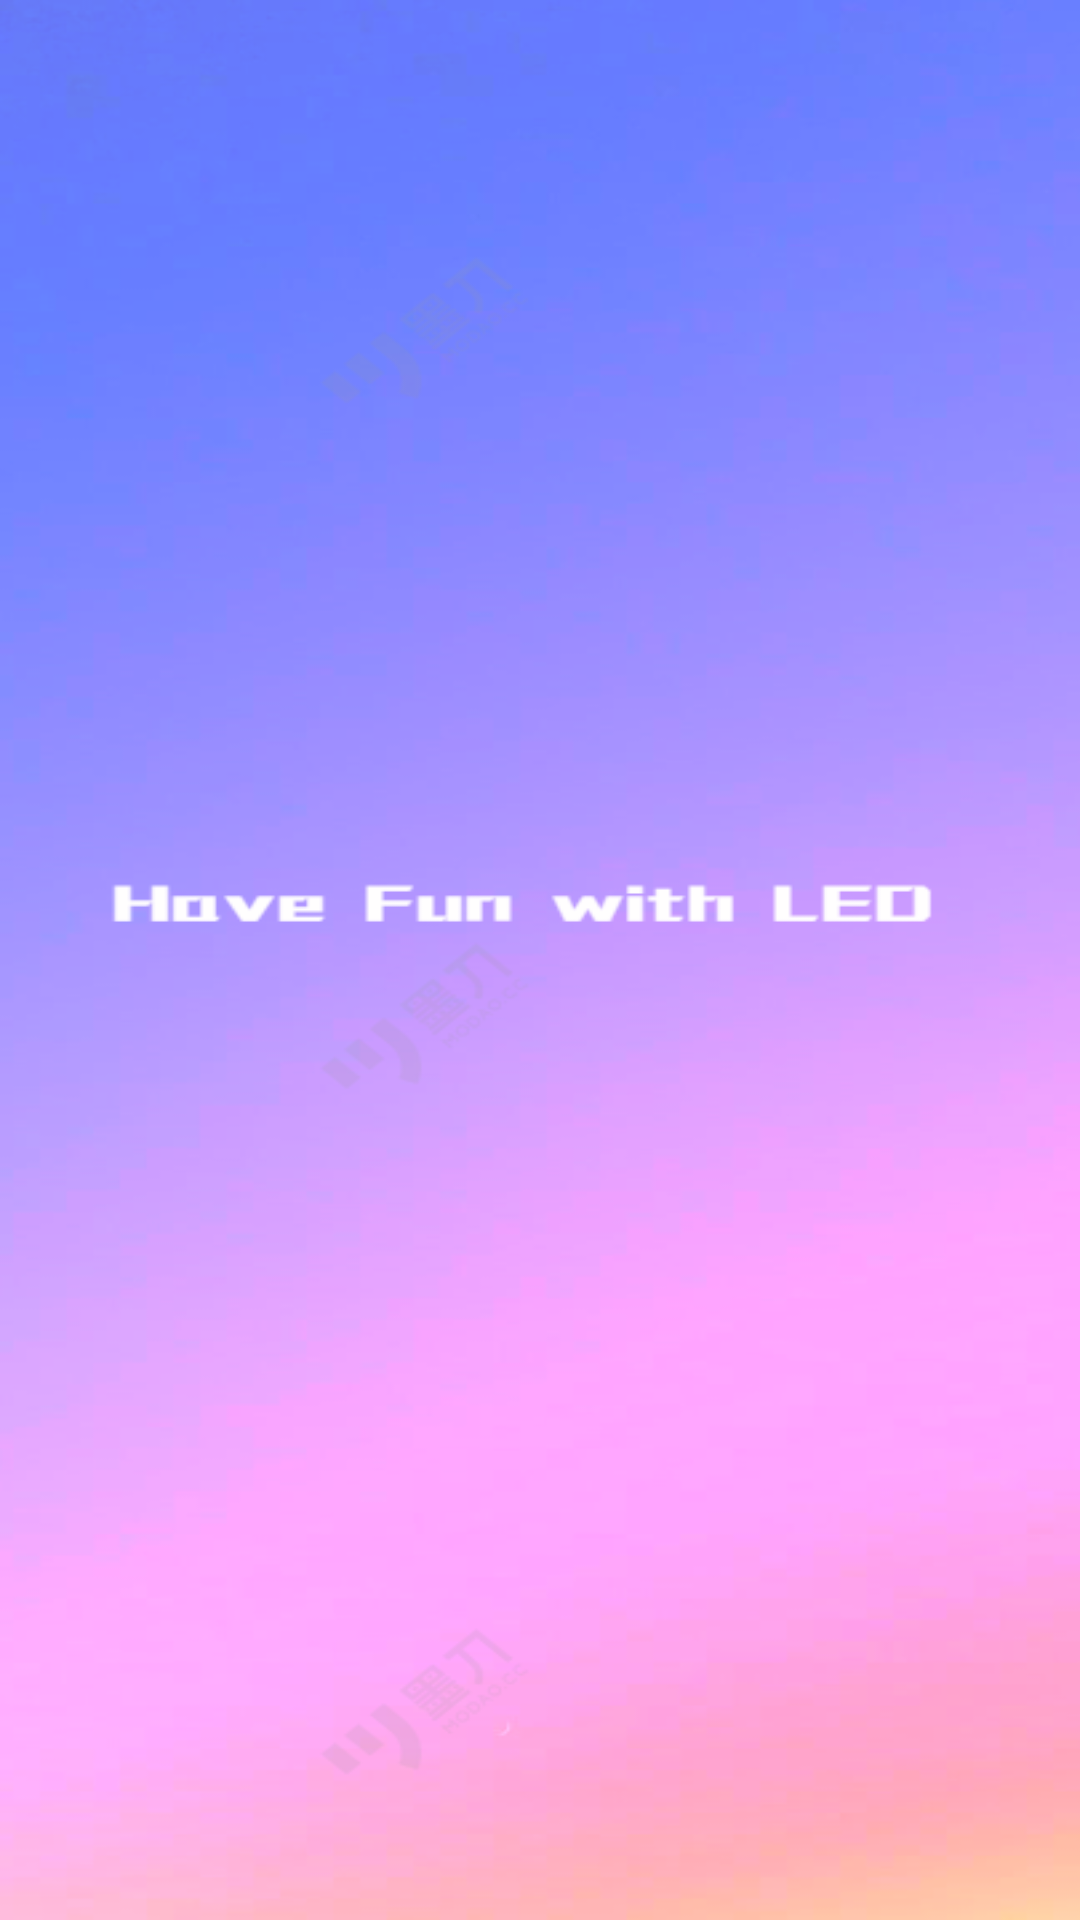

This screen was rendered from an Android layout file. Write that file and the resources it references.
<!-- AndroidManifest.xml: application theme Theme.MyApplication -->
<!-- res/layout/activity_welcome.xml -->
<?xml version="1.0" encoding="utf-8"?>
<androidx.constraintlayout.widget.ConstraintLayout xmlns:android="http://schemas.android.com/apk/res/android"
    xmlns:app="http://schemas.android.com/apk/res-auto"
    xmlns:tools="http://schemas.android.com/tools"
    android:id="@+id/main"
    android:layout_width="match_parent"
    android:layout_height="match_parent"
    android:background="@drawable/welcompage"
    tools:context=".page.Welcome.WelcomeActivity">



</androidx.constraintlayout.widget.ConstraintLayout>
<!-- resources referenced by this layout -->
<resources>
  <!-- drawable welcompage: png bitmap (drawable, 118727 bytes) -->
</resources>
